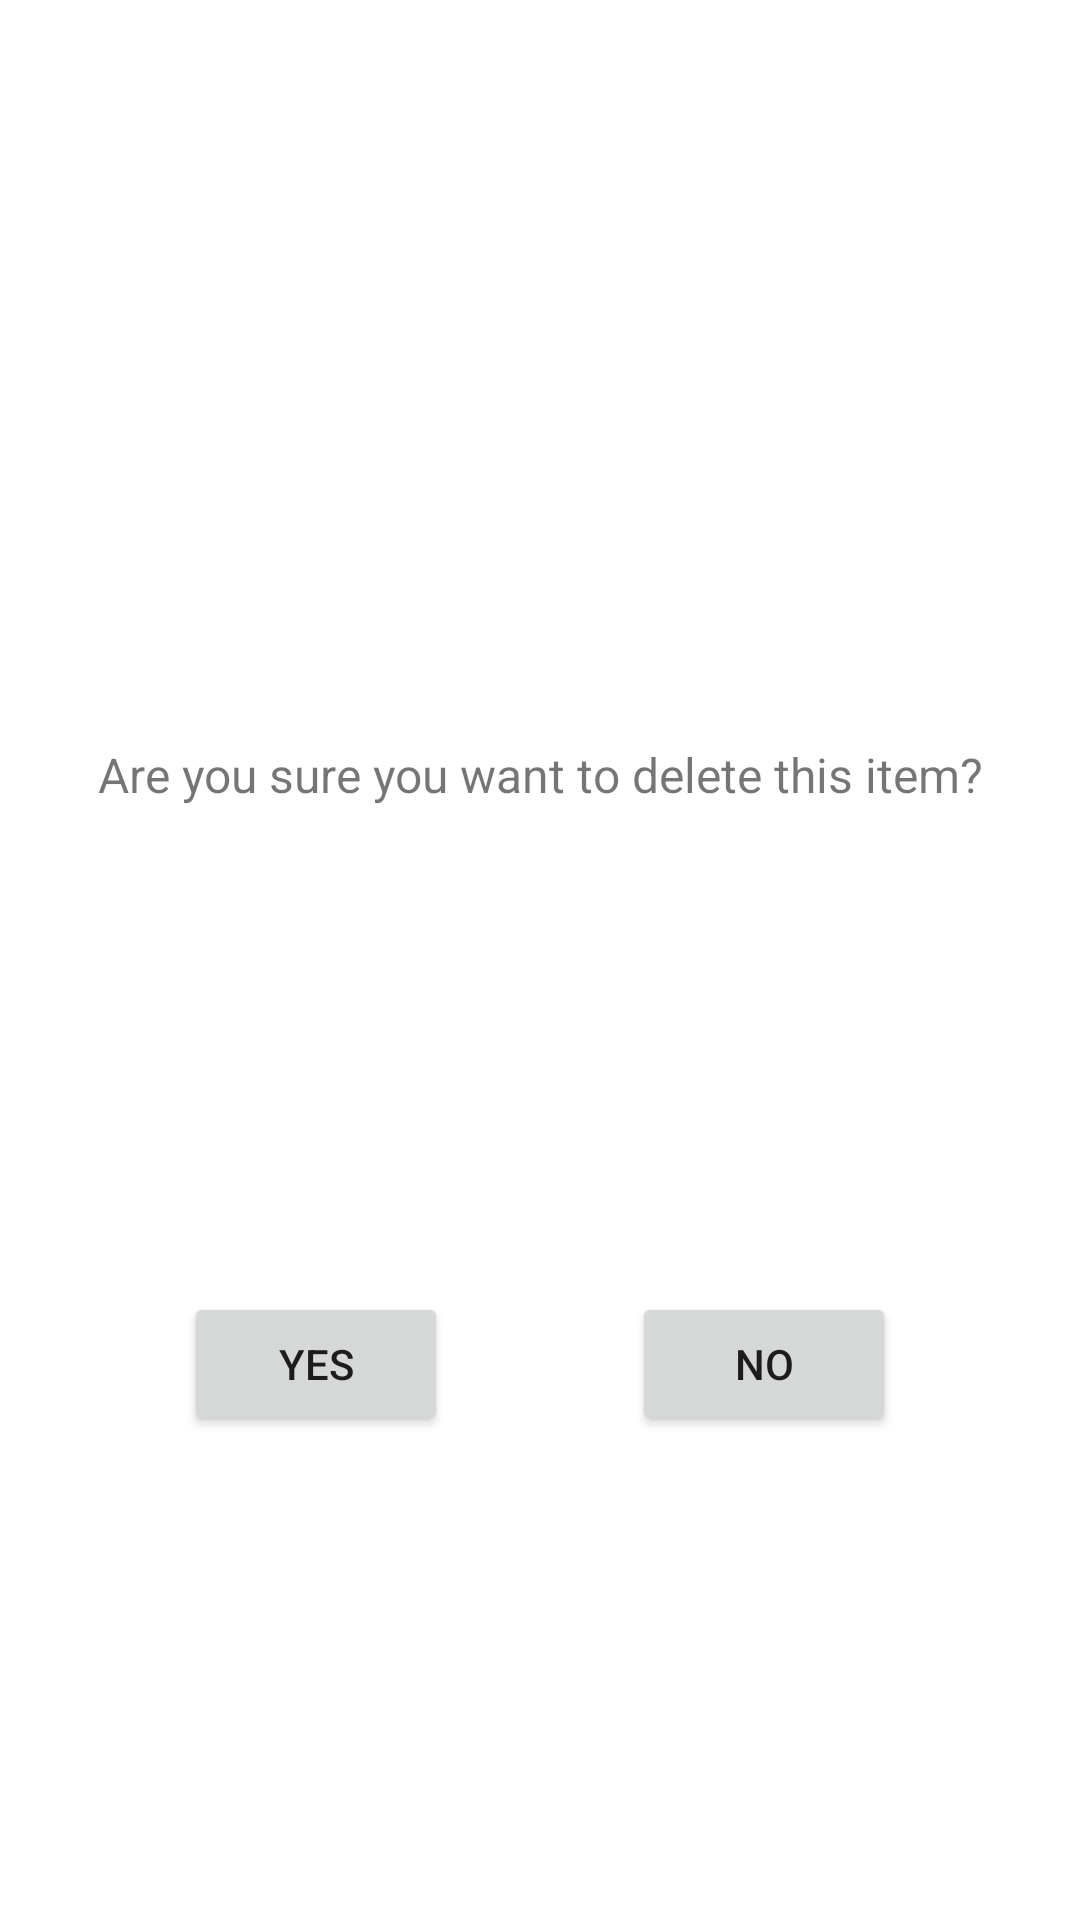

Here is an Android app screen rendered from its layout file. Give the layout XML and the strings, colors and styles it references.
<!-- AndroidManifest.xml: application theme Theme.BabyBuy -->
<!-- res/layout/confirm_dialog.xml -->
<?xml version="1.0" encoding="utf-8"?>
<androidx.constraintlayout.widget.ConstraintLayout xmlns:android="http://schemas.android.com/apk/res/android"
    xmlns:app="http://schemas.android.com/apk/res-auto"
    xmlns:tools="http://schemas.android.com/tools"
    android:layout_width="match_parent"
    android:layout_height="wrap_content">

    <TextView
        android:id="@+id/txtConfirmDel"
        android:layout_width="wrap_content"
        android:layout_height="wrap_content"
        android:text="Are you sure you want to delete this item?"
        app:layout_constraintBottom_toBottomOf="parent"
        app:layout_constraintEnd_toEndOf="parent"
        app:layout_constraintStart_toStartOf="parent"
        app:layout_constraintTop_toTopOf="parent"
        app:layout_constraintVertical_bias="0.4"
        android:textSize="16sp"/>

    <Button
        android:id="@+id/btnYes"
        android:layout_width="wrap_content"
        android:layout_height="wrap_content"
        app:layout_constraintTop_toBottomOf="@+id/txtConfirmDel"
        app:layout_constraintStart_toStartOf="parent"
        app:layout_constraintEnd_toStartOf="@id/btnNo"
        app:layout_constraintBottom_toBottomOf="parent"
        android:layout_marginVertical="15dp"
        android:text="Yes"/>
    <Button
        android:id="@+id/btnNo"
        android:layout_width="wrap_content"
        android:layout_height="wrap_content"
        app:layout_constraintTop_toTopOf="@id/btnYes"
        app:layout_constraintStart_toEndOf="@id/btnYes"
        app:layout_constraintEnd_toEndOf="parent"
        app:layout_constraintBottom_toBottomOf="@id/btnYes"
        android:text="No"/>
</androidx.constraintlayout.widget.ConstraintLayout>
<!-- resources referenced by this layout -->
<resources>
  <style name="Theme.BabyBuy" parent="Theme.MaterialComponents.DayNight.NoActionBar">
          
          <item name="colorPrimary">@color/red_500</item>
          <item name="colorPrimaryVariant">@color/red_700</item>
          <item name="colorOnPrimary">@color/white</item>
          
          <item name="colorSecondary">@color/green_200</item>
          <item name="colorSecondaryVariant">@color/green_700</item>
          <item name="colorOnSecondary">@color/black</item>
          
          
          
      </style>
  <color name="red_500">#D5003F</color>
  <color name="red_700">#7B0031</color>
  <color name="white">#FFFFFFFF</color>
  <color name="green_200">#00E7D4</color>
  <color name="green_700">#00C69C</color>
  <color name="black">#FF000000</color>
</resources>
